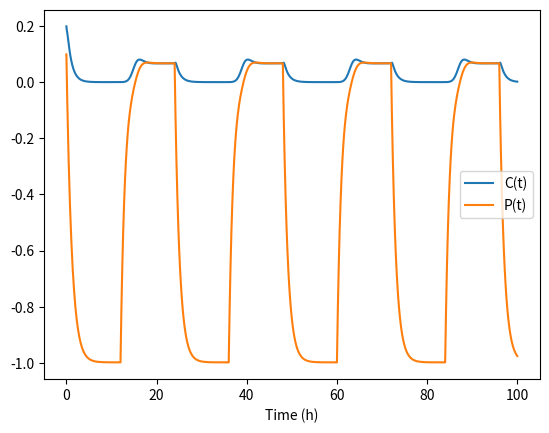

Python code for this plot:
import numpy as np
import matplotlib.pyplot as plt

dt = 0.1
total_time = 100

v_0 = 0.1
p_crit = 0.1
alpha_p = 1
beta_c = 1
beta_p = 1
gamma = 1
n = 2

p_0 = 0.1
c_0 = 0.2

def light(t):
    # 1 for first 12 hours of each 24h cycle, else 0
    return 1.0 if (t % 24) < 12 else 0.0

def deriv(p, c, t):
    L = light(t)
    dcdt = v_0 / (1.0 + (p / p_crit)**n) - beta_c * c
    dpdt = alpha_p * c - beta_p * p - gamma * L
    return dcdt, dpdt

def fwd_euler(p0, c0, dt, total_time):
    t = np.arange(0, total_time + dt, dt)
    p = np.zeros_like(t, dtype=float)
    c = np.zeros_like(t, dtype=float)

    p[0] = p0
    c[0] = c0

    for i in range(len(t) - 1):
        dcdt, dpdt = deriv(p[i], c[i], t[i])
        c[i+1] = c[i] + dt * dcdt
        p[i+1] = p[i] + dt * dpdt

    L = np.array([light(tt) for tt in t])
    return t, p, c, L

t, p, c, L = fwd_euler(p_0, c_0, dt, total_time)

plt.figure()
plt.plot(t, c, label="C(t)")
plt.plot(t, p, label="P(t)")

plt.xlabel("Time (h)")
plt.legend()
plt.show()
